pico-8 play session: hold → + tap 🅾, after a click and taps of 🅾, ❎, 🅾+❎, 🅾 in the second before t = 0

[t = 1 s] hold → ~1s, tap 🅾 ~2×
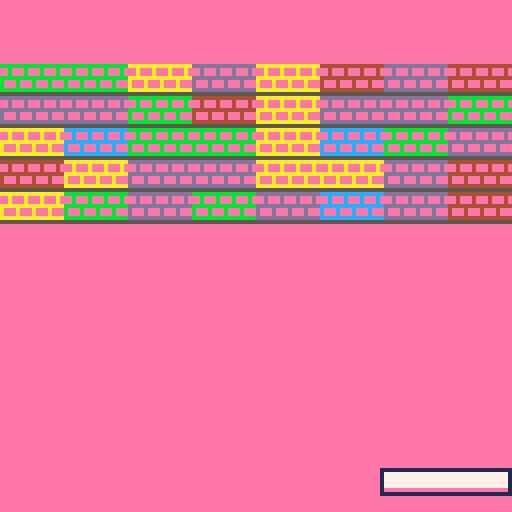

pico-8 cartridge
version 43
__lua__
function _init()
	--entities
	ents={
		--walls
		--left
		{
			x=-16,
			y=64,
			h=72,
			w=16,
		},
		--right
		{
			x=127+16,
			y=64,
			h=72,
			w=16
		},
		--top
		{
			x=64,
			y=-16,
			h=16,
			w=72,
		},
		--bottom
		{
			x=64,
			y=145,
			h=16,
			w=72,
			on_hit=function(w,o)
				o.remove=true
			end
		},
		ball_new(64,64,0.5,1),
	}

	pad=paddle_new()
	add(ents,pad)
	
	--bricks
	for y=16,48,8 do
		for x=0,127,16 do
			add(
				ents,
				brick_new(
					x+8,
					y+4,
					rnd({16,18,20,22,34})
				)
			)
		end
	end
end

function _update60()
 for i=1,#ents do
 	local e=ents[i]
 	if(e.update) e:update()
 end
 
 for i=#ents,1,-1 do
 	local e=ents[i]
 	
 	--vertical first
 	if e.vy and e.vy!=0 then
 		move(e,0,e.vy)
 	end
 	
 	--then horizontal
 	if e.vx and e.vx!=0 then
 		move(e,e.vx,0)
 	end
 	
 	--remove
 	if e.remove then
 		deli(ents,i)
 	end
 end
end

function _draw()
	cls(14)
	
	for e in all(ents) do
		if (e.draw) e:draw()
	end
end
-->8
--physics

--move an entity
function move(e,vx,vy)
	e.x+=vx
	e.y+=vy
	
	for o in all(ents) do
		-- if not me
		if o!=e then
			if collide(e,o) then
				resolve(e,vx,vy,o)
				
				--callback
				if(o.on_hit) o:on_hit(e)
				
				return -- stop checking
			end
		end
	end
end

function collide(e,o)
	return not e.remove
			 and e.y-e.h<o.y+o.h
	   and e.y+e.h>o.y-o.h
	   and e.x-e.w<o.x+o.w
	   and e.x+e.w>o.x-o.w
end

--resolve collisions
function resolve(e,vx,vy,o)
	local rest=e.rest or 1

	if vy!=0 then --vertical
		if vy>0 then --down
			e.y=o.y-o.h-e.h
		elseif vy<0 then --up
			e.y=o.y+o.h+e.h
		end
		
		if e.vy then
			if o.vy then
				--elastic collisions
				--for ball x ball
				e.vy,o.vy=o.vy,e.vy
			else
				e.vy*=-rest
			end
		end
	elseif vx!=0 then --horizontal
		if vx>0 then --right
			e.x=o.x-o.w-e.w
		else --left
			e.x=o.x+o.w+e.w
		end
		
		--bounce
		if e.vx then
		
			e.vx*=-rest
		end
	end
end
-->8
--paddle

function paddle_new()
	return {
		x=64,
		y=120,
		
		--velocity
		vx=0,
		acc=24/64,
		brake=24/64,
		fric=12/64,
		topspd=4,
		rest=1/2, --restitution
		
		--half width and height
		w=16,
		h=3,
		
		update=paddle_update,
		draw=paddle_draw,
		on_hit=paddle_hit,
	}
end

function paddle_update(p)
	local nx=0
	if(btn(⬅️)) nx-=1
	if(btn(➡️)) nx+=1
	--accel
	p.vx+=nx*p.acc
	
	--break force
	if sgn(p.vx)!=nx then
		p.vx+=nx*p.brake
	end
	
	if abs(p.vx)>p.fric then
		p.vx-=sgn(p.vx)*p.fric
	else
	 p.vx=0
	end
	
	-- limit top speed
	p.vx=mid(p.vx,-p.topspd,p.topspd)
end

function paddle_draw(p)
	--fill
	rectfill(
		p.x-p.w,p.y-p.h,
		p.x+p.w,p.y+p.h-2,
		7
	)
	
	--outline
	rect(
		p.x-p.w,p.y-p.h,
		p.x+p.w,p.y+p.h,
		1
	)
end

function paddle_hit(p,o)
	if o.vx then
		o.vx+=(o.x-p.x)/16
	end
end
-->8
--ball
function ball_new(x,y,vx,vy)
	return {
		x=x,
		y=y,
		vx=vx,
		vy=vy,
		topspd=4,
		
		w=3,
		h=3,
		
		im=1,
		
		draw=ball_draw,
		update=ball_update,
	}
end

function ball_draw(b)
	spr(b.im,b.x-b.w,b.y-b.h)
end

function ball_update(b)
	b.vx=mid(b.vx,-b.topspd,b.topspd)
	b.vy=mid(b.vy,-b.topspd,b.topspd)
end
-->8
function brick_new(x,y,im)
	local b={
		x=x,
		y=y,
		w=8,
		h=4,
		
		im=im,
		
		hp=1,
		remove=false,
		
		draw=brick_draw,
		on_hit=brick_hit,
	}
	
	--breakable bricks
	if im==34 then
		b.hp=2
		b.on_hit=function(b,o)
			b.im=36
			brick_hit(b,o)
		end
 end
	
	return b
end

function brick_draw(b)
	spr(b.im,b.x-b.w,b.y-b.h,2,1)
end

function brick_hit(b,o)
	b.hp-=1
	
	b.remove=b.hp<1
end
__gfx__
00000000001110000000000000000000000000000000000000000000000000000000000000000000000000000000000000000000000000000000000000000000
0000000001bbb1000000000000000000000000000000000000000000000000000000000000000000000000000000000000000000000000000000000000000000
007007001b7bbb100000000000000000000000000000000000000000000000000000000000000000000000000000000000000000000000000000000000000000
000770001b7bbb100000000000000000000000000000000000000000000000000000000000000000000000000000000000000000000000000000000000000000
000770001bbbbb100000000000000000000000000000000000000000000000000000000000000000000000000000000000000000000000000000000000000000
0070070001bbb1000000000000000000000000000000000000000000000000000000000000000000000000000000000000000000000000000000000000000000
00000000001110000000000000000000000000000000000000000000000000000000000000000000000000000000000000000000000000000000000000000000
00000000000000000000000000000000000000000000000000000000000000000000000000000000000000000000000000000000000000000000000000000000
4444444444444444ccccccccccccccccaaaaaaaaaaaaaaaadddddddddddddddd0000000000000000000000000000000000000000000000000000000000000000
004000400040004000c000c000c000c000a000a000a000a000d000d000d000d00000000000000000000000000000000000000000000000000000000000000000
004000400040004000c000c000c000c000a000a000a000a000d000d000d000d00000000000000000000000000000000000000000000000000000000000000000
4444444444444444ccccccccccccccccaaaaaaaaaaaaaaaadddddddddddddddd0000000000000000000000000000000000000000000000000000000000000000
4000400040004000c000c000c000c000a000a000a000a000d000d000d000d0000000000000000000000000000000000000000000000000000000000000000000
4000400040004000c000c000c000c000a000a000a000a000d000d000d000d0000000000000000000000000000000000000000000000000000000000000000000
4444444444444444ccccccccccccccccaaaaaaaaaaaaaaaadddddddddddddddd0000000000000000000000000000000000000000000000000000000000000000
55555555555555555555555555555555555555555555555555555555555555550000000000000000000000000000000000000000000000000000000000000000
eeeeeeeeeeeeeeeebbbbbbbbbbbbbbbb888888888888888822222222222222220000000000000000000000000000000000000000000000000000000000000000
00e000e000e000e000b000b000b000b0008000800080008000200020002000200000000000000000000000000000000000000000000000000000000000000000
00e000e000e000e000b000b000b000b0008000800080008000200020002000200000000000000000000000000000000000000000000000000000000000000000
eeeeeeeeeeeeeeeebbbbbbbbbbbbbbbb888888888888888822222222222222220000000000000000000000000000000000000000000000000000000000000000
e000e000e000e000b000b000b000b000800080008000800020002000200020000000000000000000000000000000000000000000000000000000000000000000
e000e000e000e000b000b000b000b000800080008000800020002000200020000000000000000000000000000000000000000000000000000000000000000000
eeeeeeeeeeeeeeeebbbbbbbbbbbbbbbb888888888888888822222222222222220000000000000000000000000000000000000000000000000000000000000000
55555555555555555555555555555555555555555555555555555555555555550000000000000000000000000000000000000000000000000000000000000000
